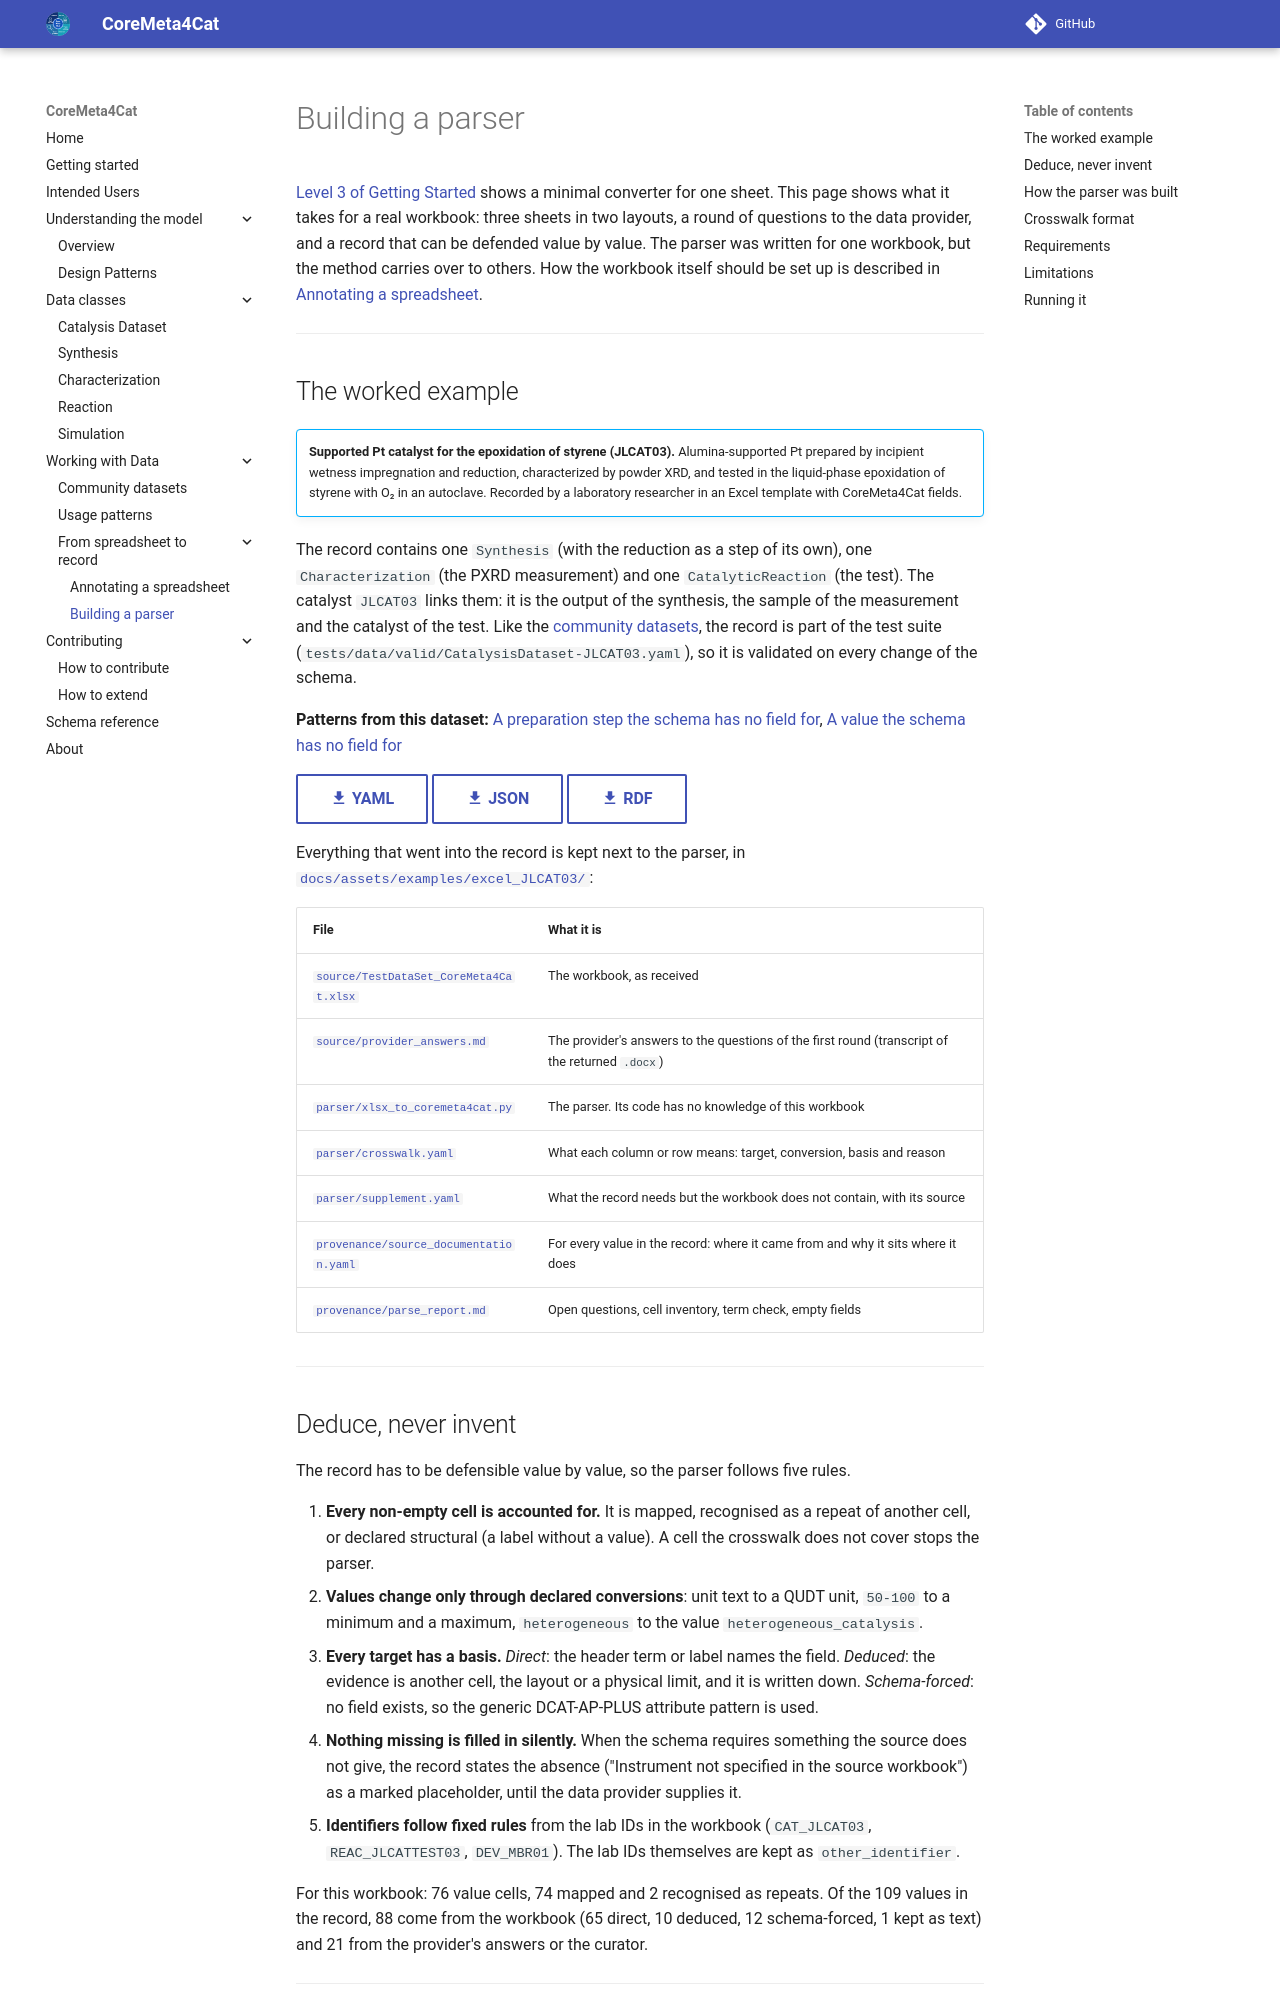

repository: nfdi4cat/CoreMeta4Cat · page: v0.0.1rc6/working-with-data/building-a-parser/index.html · generator: mkdocs

---
title: Building a parser
description: How a laboratory workbook was turned into a validated CoreMeta4Cat record — the method, the crosswalk format, requirements and limitations
---

# Building a parser

[Level 3 of Getting Started](../getting-started.md#level-3-writing-a-json-converter-for-your-sheet)
shows a minimal converter for one sheet. This page shows what it takes for a real workbook: three
sheets in two layouts, a round of questions to the data provider, and a record that can be defended
value by value. The parser was written for one workbook, but the method carries over to others.
How the workbook itself should be set up is described in
[Annotating a spreadsheet](annotating-a-spreadsheet.md).

---

## The worked example { #jlcat03 }

!!! abstract ""

    **Supported Pt catalyst for the epoxidation of styrene (JLCAT03).** Alumina-supported Pt
    prepared by incipient wetness impregnation and reduction, characterized by powder XRD, and
    tested in the liquid-phase epoxidation of styrene with O₂ in an autoclave. Recorded by a
    laboratory researcher in an Excel template with CoreMeta4Cat fields.

The record contains one `Synthesis` (with the reduction as a step of its own), one
`Characterization` (the PXRD measurement) and one `CatalyticReaction` (the test). The catalyst
`JLCAT03` links them: it is the output of the synthesis, the sample of the measurement and the
catalyst of the test. Like the [community datasets](community-datasets.md), the record is part of
the test suite (`tests/data/valid/CatalysisDataset-JLCAT03.yaml`), so it is validated on every
change of the schema.

**Patterns from this dataset:** [A preparation step the schema has no field for](usage-patterns.md#synthesis-step-without-field),
[A value the schema has no field for](usage-patterns.md#value-without-field)

[:material-download: YAML](../assets/examples/CatalysisDataset-JLCAT03.yaml){ .md-button }
[:material-download: JSON](../assets/examples/CatalysisDataset-JLCAT03.json){ .md-button }
[:material-download: RDF](../assets/examples/CatalysisDataset-JLCAT03.ttl){ .md-button }

Everything that went into the record is kept next to the parser, in
[`docs/assets/examples/excel_JLCAT03/`](https://github.com/nfdi4cat/CoreMeta4Cat/tree/main/docs/assets/examples/excel_JLCAT03):

| File | What it is |
|---|---|
| [`source/TestDataSet_CoreMeta4Cat.xlsx`](../assets/examples/excel_JLCAT03/source/TestDataSet_CoreMeta4Cat.xlsx) | The workbook, as received |
| [`source/provider_answers.md`](../assets/examples/excel_JLCAT03/source/provider_answers.md) | The provider's answers to the questions of the first round (transcript of the returned `.docx`) |
| [`parser/xlsx_to_coremeta4cat.py`](../assets/examples/excel_JLCAT03/parser/xlsx_to_coremeta4cat.py) | The parser. Its code has no knowledge of this workbook |
| [`parser/crosswalk.yaml`](../assets/examples/excel_JLCAT03/parser/crosswalk.yaml) | What each column or row means: target, conversion, basis and reason |
| [`parser/supplement.yaml`](../assets/examples/excel_JLCAT03/parser/supplement.yaml) | What the record needs but the workbook does not contain, with its source |
| [`provenance/source_documentation.yaml`](../assets/examples/excel_JLCAT03/provenance/source_documentation.yaml) | For every value in the record: where it came from and why it sits where it does |
| [`provenance/parse_report.md`](../assets/examples/excel_JLCAT03/provenance/parse_report.md) | Open questions, cell inventory, term check, empty fields |

---
